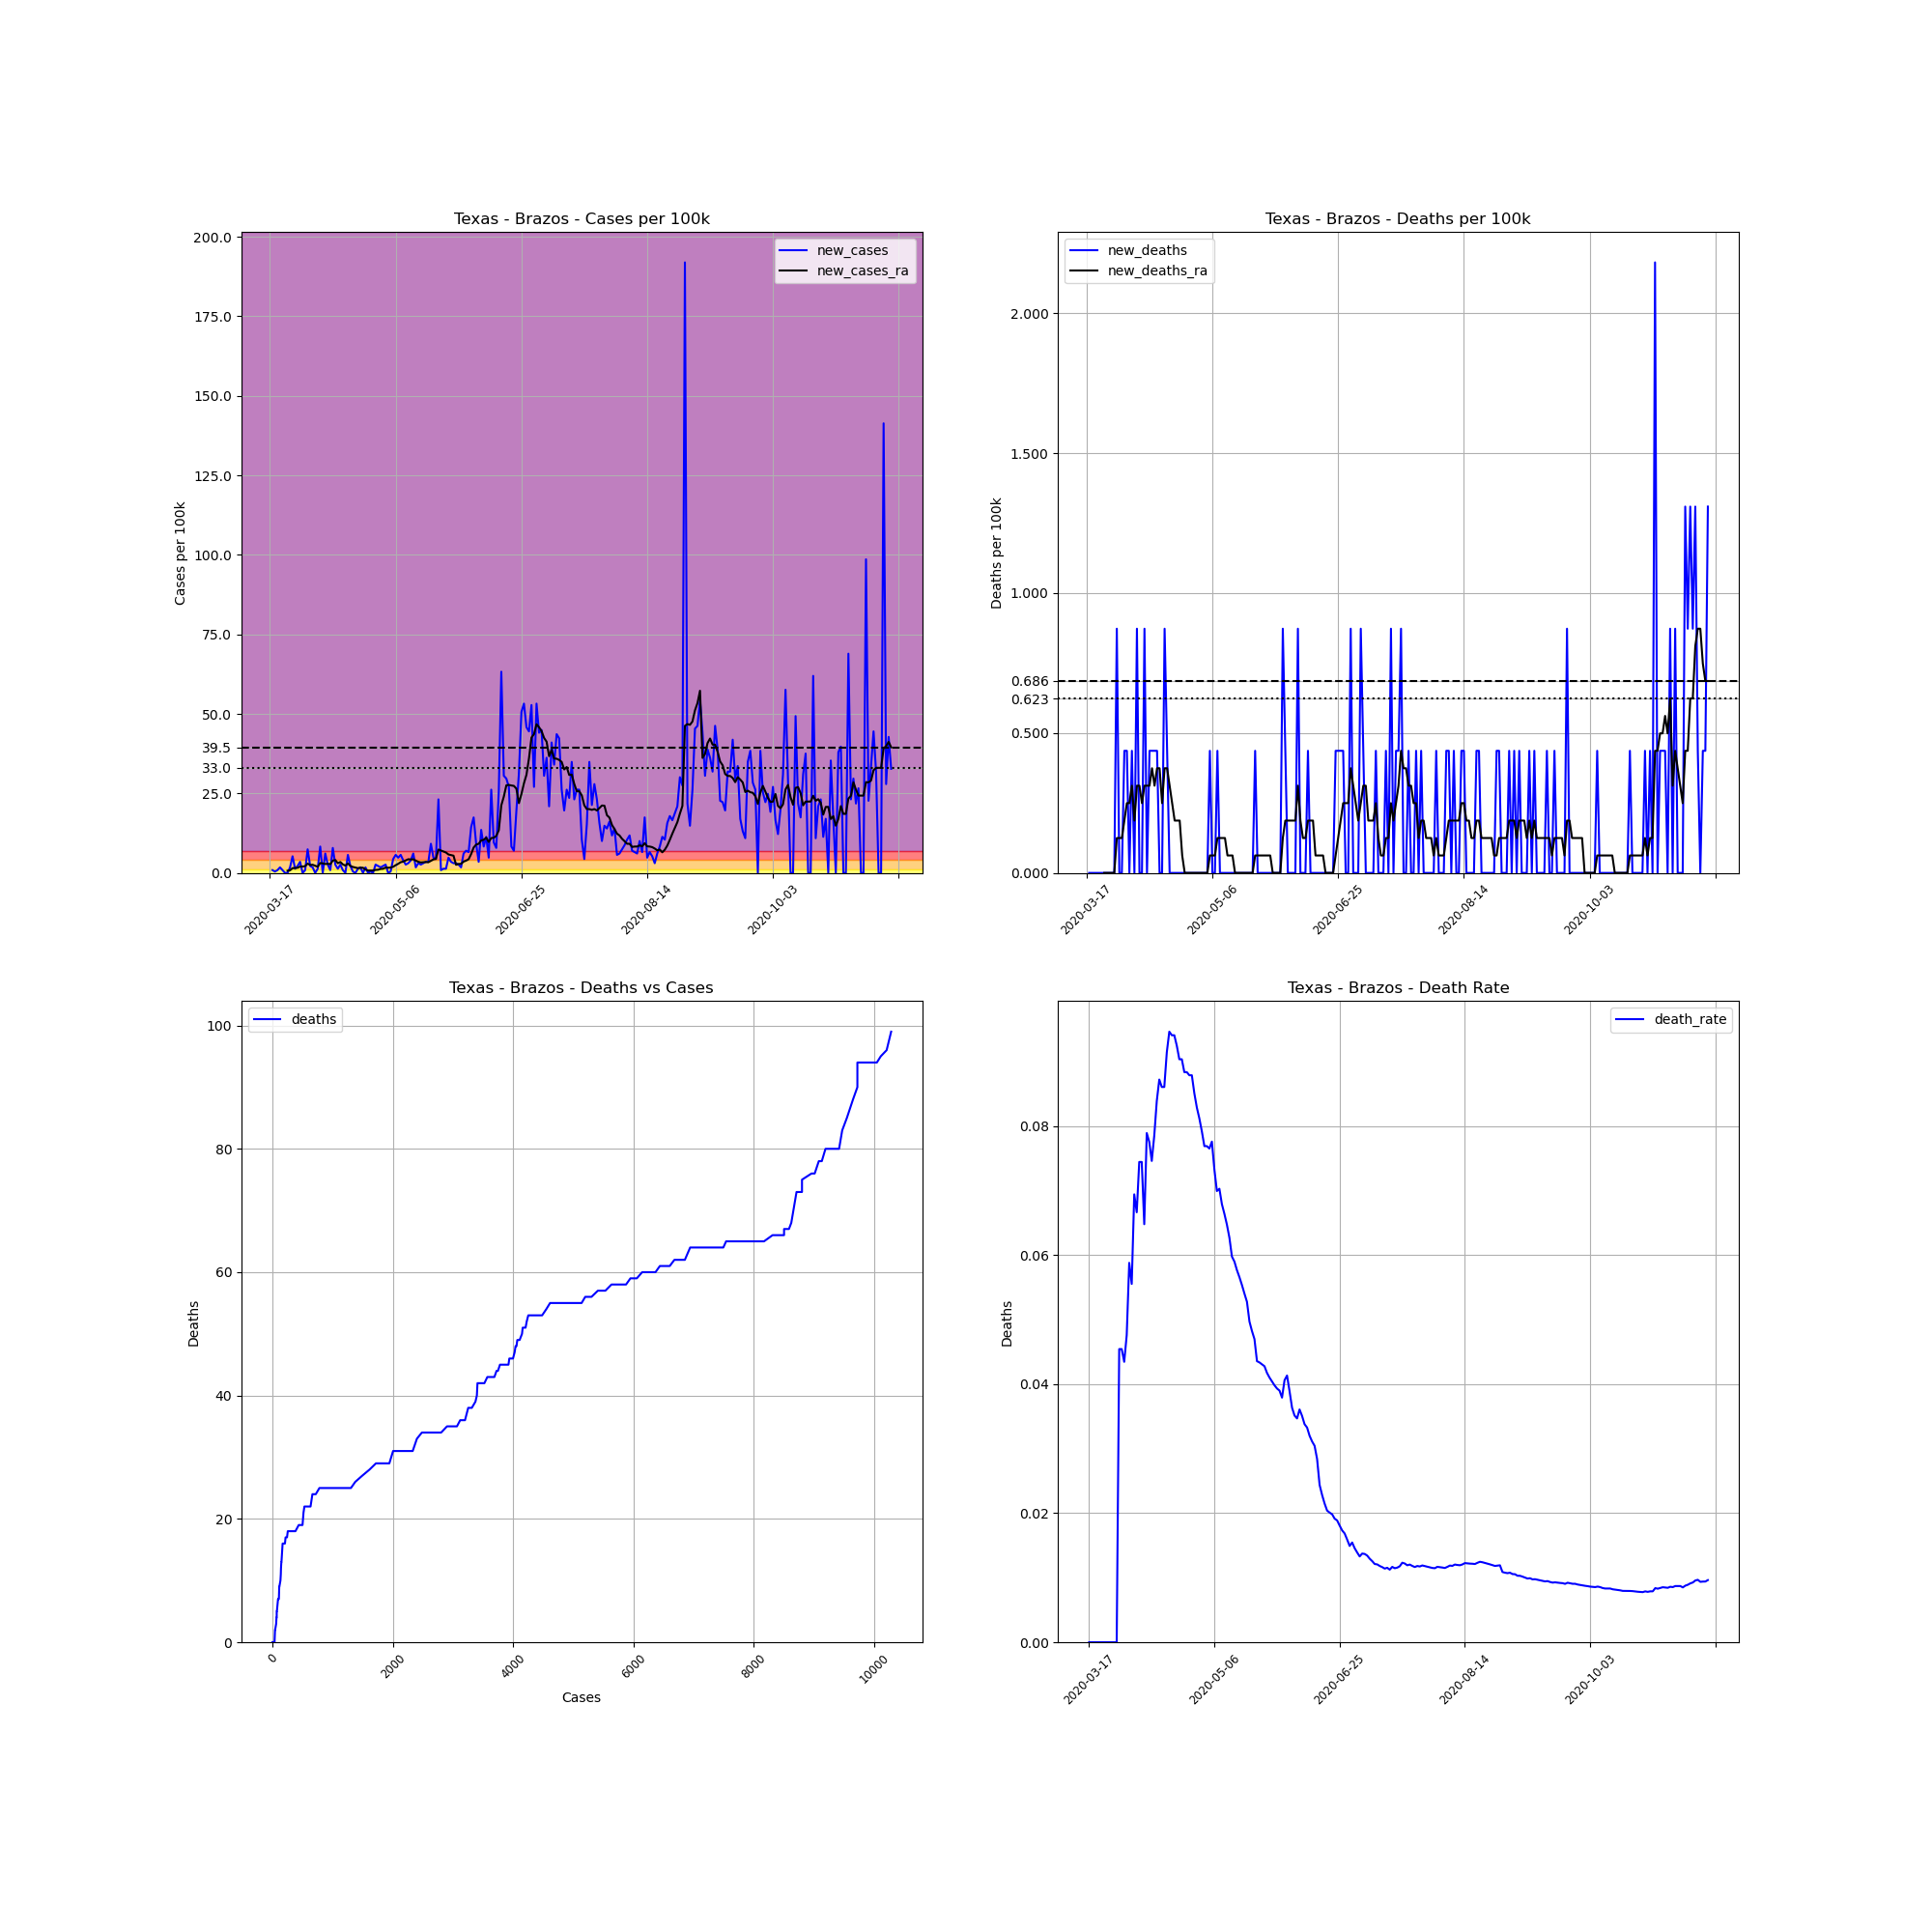

Source data for this figure (header and first rows):
, date, county, state, fips, cases, deaths, COUNTY, STNAME, CTYNAME, POPESTIMATE2019, cases_per_100k, deaths_per_100k, death_rate, new_cases, new_deaths, new_cases_ra, new_deaths_ra
133113, 2020-03-17, Brazos, Texas, 48041, 1, 0, 41, Texas, Brazos, 229211, 0.4363, 0.0, 0.0, , , , 
133114, 2020-03-18, Brazos, Texas, 48041, 3, 0, 41, Texas, Brazos, 229211, 1.309, 0.0, 0.0, 0.8726, 0.0, , 
133115, 2020-03-19, Brazos, Texas, 48041, 4, 0, 41, Texas, Brazos, 229211, 1.745, 0.0, 0.0, 0.4363, 0.0, , 
133116, 2020-03-20, Brazos, Texas, 48041, 6, 0, 41, Texas, Brazos, 229211, 2.618, 0.0, 0.0, 0.8726, 0.0, , 
133117, 2020-03-21, Brazos, Texas, 48041, 10, 0, 41, Texas, Brazos, 229211, 4.363, 0.0, 0.0, 1.745, 0.0, , 
133118, 2020-03-22, Brazos, Texas, 48041, 12, 0, 41, Texas, Brazos, 229211, 5.235, 0.0, 0.0, 0.8726, 0.0, , 
133119, 2020-03-23, Brazos, Texas, 48041, 12, 0, 41, Texas, Brazos, 229211, 5.235, 0.0, 0.0, 0.0, 0.0, , 
133120, 2020-03-24, Brazos, Texas, 48041, 12, 0, 41, Texas, Brazos, 229211, 5.235, 0.0, 0.0, 0.0, 0.0, 0.6856, 0.0
133121, 2020-03-25, Brazos, Texas, 48041, 16, 0, 41, Texas, Brazos, 229211, 6.98, 0.0, 0.0, 1.745, 0.0, 0.8102, 0.0
133122, 2020-03-26, Brazos, Texas, 48041, 28, 0, 41, Texas, Brazos, 229211, 12.22, 0.0, 0.0, 5.235, 0.0, 1.496, 0.0
133123, 2020-03-27, Brazos, Texas, 48041, 31, 0, 41, Texas, Brazos, 229211, 13.52, 0.0, 0.0, 1.309, 0.0, 1.558, 0.0
133124, 2020-03-28, Brazos, Texas, 48041, 36, 0, 41, Texas, Brazos, 229211, 15.71, 0.0, 0.0, 2.181, 0.0, 1.62, 0.0
133125, 2020-03-29, Brazos, Texas, 48041, 44, 2, 41, Texas, Brazos, 229211, 19.2, 0.8726, 0.04545, 3.49, 0.8726, 1.994, 0.1247
133126, 2020-03-30, Brazos, Texas, 48041, 44, 2, 41, Texas, Brazos, 229211, 19.2, 0.8726, 0.04545, 0.0, 0.0, 1.994, 0.1247
133127, 2020-03-31, Brazos, Texas, 48041, 46, 2, 41, Texas, Brazos, 229211, 20.07, 0.8726, 0.04348, 0.8726, 0.0, 2.119, 0.1247
133128, 2020-04-01, Brazos, Texas, 48041, 63, 3, 41, Texas, Brazos, 229211, 27.49, 1.309, 0.04762, 7.417, 0.4363, 2.929, 0.187
133129, 2020-04-02, Brazos, Texas, 48041, 68, 4, 41, Texas, Brazos, 229211, 29.67, 1.745, 0.05882, 2.181, 0.4363, 2.493, 0.2493
133130, 2020-04-03, Brazos, Texas, 48041, 72, 4, 41, Texas, Brazos, 229211, 31.41, 1.745, 0.05556, 1.745, 0.0, 2.555, 0.2493
133131, 2020-04-04, Brazos, Texas, 48041, 72, 5, 41, Texas, Brazos, 229211, 31.41, 2.181, 0.06944, 0.0, 0.4363, 2.244, 0.3116
133132, 2020-04-05, Brazos, Texas, 48041, 75, 5, 41, Texas, Brazos, 229211, 32.72, 2.181, 0.06667, 1.309, 0.0, 1.932, 0.187
133133, 2020-04-06, Brazos, Texas, 48041, 94, 7, 41, Texas, Brazos, 229211, 41.01, 3.054, 0.07447, 8.289, 0.8726, 3.116, 0.3116
133134, 2020-04-07, Brazos, Texas, 48041, 94, 7, 41, Texas, Brazos, 229211, 41.01, 3.054, 0.07447, 0.0, 0.0, 2.992, 0.3116
133135, 2020-04-08, Brazos, Texas, 48041, 108, 7, 41, Texas, Brazos, 229211, 47.12, 3.054, 0.06481, 6.108, 0.0, 2.805, 0.2493
133136, 2020-04-09, Brazos, Texas, 48041, 114, 9, 41, Texas, Brazos, 229211, 49.74, 3.927, 0.07895, 2.618, 0.8726, 2.867, 0.3116
133137, 2020-04-10, Brazos, Texas, 48041, 116, 9, 41, Texas, Brazos, 229211, 50.61, 3.927, 0.07759, 0.8726, 0.0, 2.742, 0.3116
133138, 2020-04-11, Brazos, Texas, 48041, 134, 10, 41, Texas, Brazos, 229211, 58.46, 4.363, 0.07463, 7.853, 0.4363, 3.864, 0.3116
133139, 2020-04-12, Brazos, Texas, 48041, 140, 11, 41, Texas, Brazos, 229211, 61.08, 4.799, 0.07857, 2.618, 0.4363, 4.051, 0.374
133140, 2020-04-13, Brazos, Texas, 48041, 143, 12, 41, Texas, Brazos, 229211, 62.39, 5.235, 0.08392, 1.309, 0.4363, 3.054, 0.3116
133141, 2020-04-14, Brazos, Texas, 48041, 149, 13, 41, Texas, Brazos, 229211, 65.01, 5.672, 0.08725, 2.618, 0.4363, 3.428, 0.374
133142, 2020-04-15, Brazos, Texas, 48041, 151, 13, 41, Texas, Brazos, 229211, 65.88, 5.672, 0.08609, 0.8726, 0.0, 2.68, 0.374
133143, 2020-04-16, Brazos, Texas, 48041, 151, 13, 41, Texas, Brazos, 229211, 65.88, 5.672, 0.08609, 0.0, 0.0, 2.306, 0.2493
133144, 2020-04-17, Brazos, Texas, 48041, 164, 15, 41, Texas, Brazos, 229211, 71.55, 6.544, 0.09146, 5.672, 0.8726, 2.992, 0.374
133145, 2020-04-18, Brazos, Texas, 48041, 169, 16, 41, Texas, Brazos, 229211, 73.73, 6.98, 0.09467, 2.181, 0.4363, 2.181, 0.374
133146, 2020-04-19, Brazos, Texas, 48041, 170, 16, 41, Texas, Brazos, 229211, 74.17, 6.98, 0.09412, 0.4363, 0.0, 1.87, 0.3116
133147, 2020-04-20, Brazos, Texas, 48041, 170, 16, 41, Texas, Brazos, 229211, 74.17, 6.98, 0.09412, 0.0, 0.0, 1.683, 0.2493
133148, 2020-04-21, Brazos, Texas, 48041, 173, 16, 41, Texas, Brazos, 229211, 75.48, 6.98, 0.09249, 1.309, 0.0, 1.496, 0.187
133149, 2020-04-22, Brazos, Texas, 48041, 177, 16, 41, Texas, Brazos, 229211, 77.22, 6.98, 0.0904, 1.745, 0.0, 1.62, 0.187
133150, 2020-04-23, Brazos, Texas, 48041, 177, 16, 41, Texas, Brazos, 229211, 77.22, 6.98, 0.0904, 0.0, 0.0, 1.62, 0.187
133151, 2020-04-24, Brazos, Texas, 48041, 181, 16, 41, Texas, Brazos, 229211, 78.97, 6.98, 0.0884, 1.745, 0.0, 1.06, 0.06233
133152, 2020-04-25, Brazos, Texas, 48041, 181, 16, 41, Texas, Brazos, 229211, 78.97, 6.98, 0.0884, 0.0, 0.0, 0.7479, 0.0
133153, 2020-04-26, Brazos, Texas, 48041, 182, 16, 41, Texas, Brazos, 229211, 79.4, 6.98, 0.08791, 0.4363, 0.0, 0.7479, 0.0
133154, 2020-04-27, Brazos, Texas, 48041, 182, 16, 41, Texas, Brazos, 229211, 79.4, 6.98, 0.08791, 0.0, 0.0, 0.7479, 0.0
133155, 2020-04-28, Brazos, Texas, 48041, 188, 16, 41, Texas, Brazos, 229211, 82.02, 6.98, 0.08511, 2.618, 0.0, 0.9349, 0.0
133156, 2020-04-29, Brazos, Texas, 48041, 193, 16, 41, Texas, Brazos, 229211, 84.2, 6.98, 0.0829, 2.181, 0.0, 0.9972, 0.0
133157, 2020-04-30, Brazos, Texas, 48041, 197, 16, 41, Texas, Brazos, 229211, 85.95, 6.98, 0.08122, 1.745, 0.0, 1.247, 0.0
133158, 2020-05-01, Brazos, Texas, 48041, 202, 16, 41, Texas, Brazos, 229211, 88.13, 6.98, 0.07921, 2.181, 0.0, 1.309, 0.0
133159, 2020-05-02, Brazos, Texas, 48041, 208, 16, 41, Texas, Brazos, 229211, 90.75, 6.98, 0.07692, 2.618, 0.0, 1.683, 0.0
133160, 2020-05-03, Brazos, Texas, 48041, 208, 16, 41, Texas, Brazos, 229211, 90.75, 6.98, 0.07692, 0.0, 0.0, 1.62, 0.0
133161, 2020-05-04, Brazos, Texas, 48041, 209, 16, 41, Texas, Brazos, 229211, 91.18, 6.98, 0.07656, 0.4363, 0.0, 1.683, 0.0
133162, 2020-05-05, Brazos, Texas, 48041, 219, 17, 41, Texas, Brazos, 229211, 95.55, 7.417, 0.07763, 4.363, 0.4363, 1.932, 0.06233
133163, 2020-05-06, Brazos, Texas, 48041, 232, 17, 41, Texas, Brazos, 229211, 101.2, 7.417, 0.07328, 5.672, 0.0, 2.431, 0.06233
133164, 2020-05-07, Brazos, Texas, 48041, 243, 17, 41, Texas, Brazos, 229211, 106, 7.417, 0.06996, 4.799, 0.0, 2.867, 0.06233
133165, 2020-05-08, Brazos, Texas, 48041, 256, 18, 41, Texas, Brazos, 229211, 111.7, 7.853, 0.07031, 5.672, 0.4363, 3.366, 0.1247
133166, 2020-05-09, Brazos, Texas, 48041, 265, 18, 41, Texas, Brazos, 229211, 115.6, 7.853, 0.06792, 3.927, 0.0, 3.553, 0.1247
133167, 2020-05-10, Brazos, Texas, 48041, 271, 18, 41, Texas, Brazos, 229211, 118.2, 7.853, 0.06642, 2.618, 0.0, 3.927, 0.1247
133168, 2020-05-11, Brazos, Texas, 48041, 278, 18, 41, Texas, Brazos, 229211, 121.3, 7.853, 0.06475, 3.054, 0.0, 4.3, 0.1247
133169, 2020-05-12, Brazos, Texas, 48041, 287, 18, 41, Texas, Brazos, 229211, 125.2, 7.853, 0.06272, 3.927, 0.0, 4.238, 0.06233
133170, 2020-05-13, Brazos, Texas, 48041, 301, 18, 41, Texas, Brazos, 229211, 131.3, 7.853, 0.0598, 6.108, 0.0, 4.3, 0.06233
133171, 2020-05-14, Brazos, Texas, 48041, 305, 18, 41, Texas, Brazos, 229211, 133.1, 7.853, 0.05902, 1.745, 0.0, 3.864, 0.06233
133172, 2020-05-15, Brazos, Texas, 48041, 312, 18, 41, Texas, Brazos, 229211, 136.1, 7.853, 0.05769, 3.054, 0.0, 3.49, 0.0
... 188 more rows
